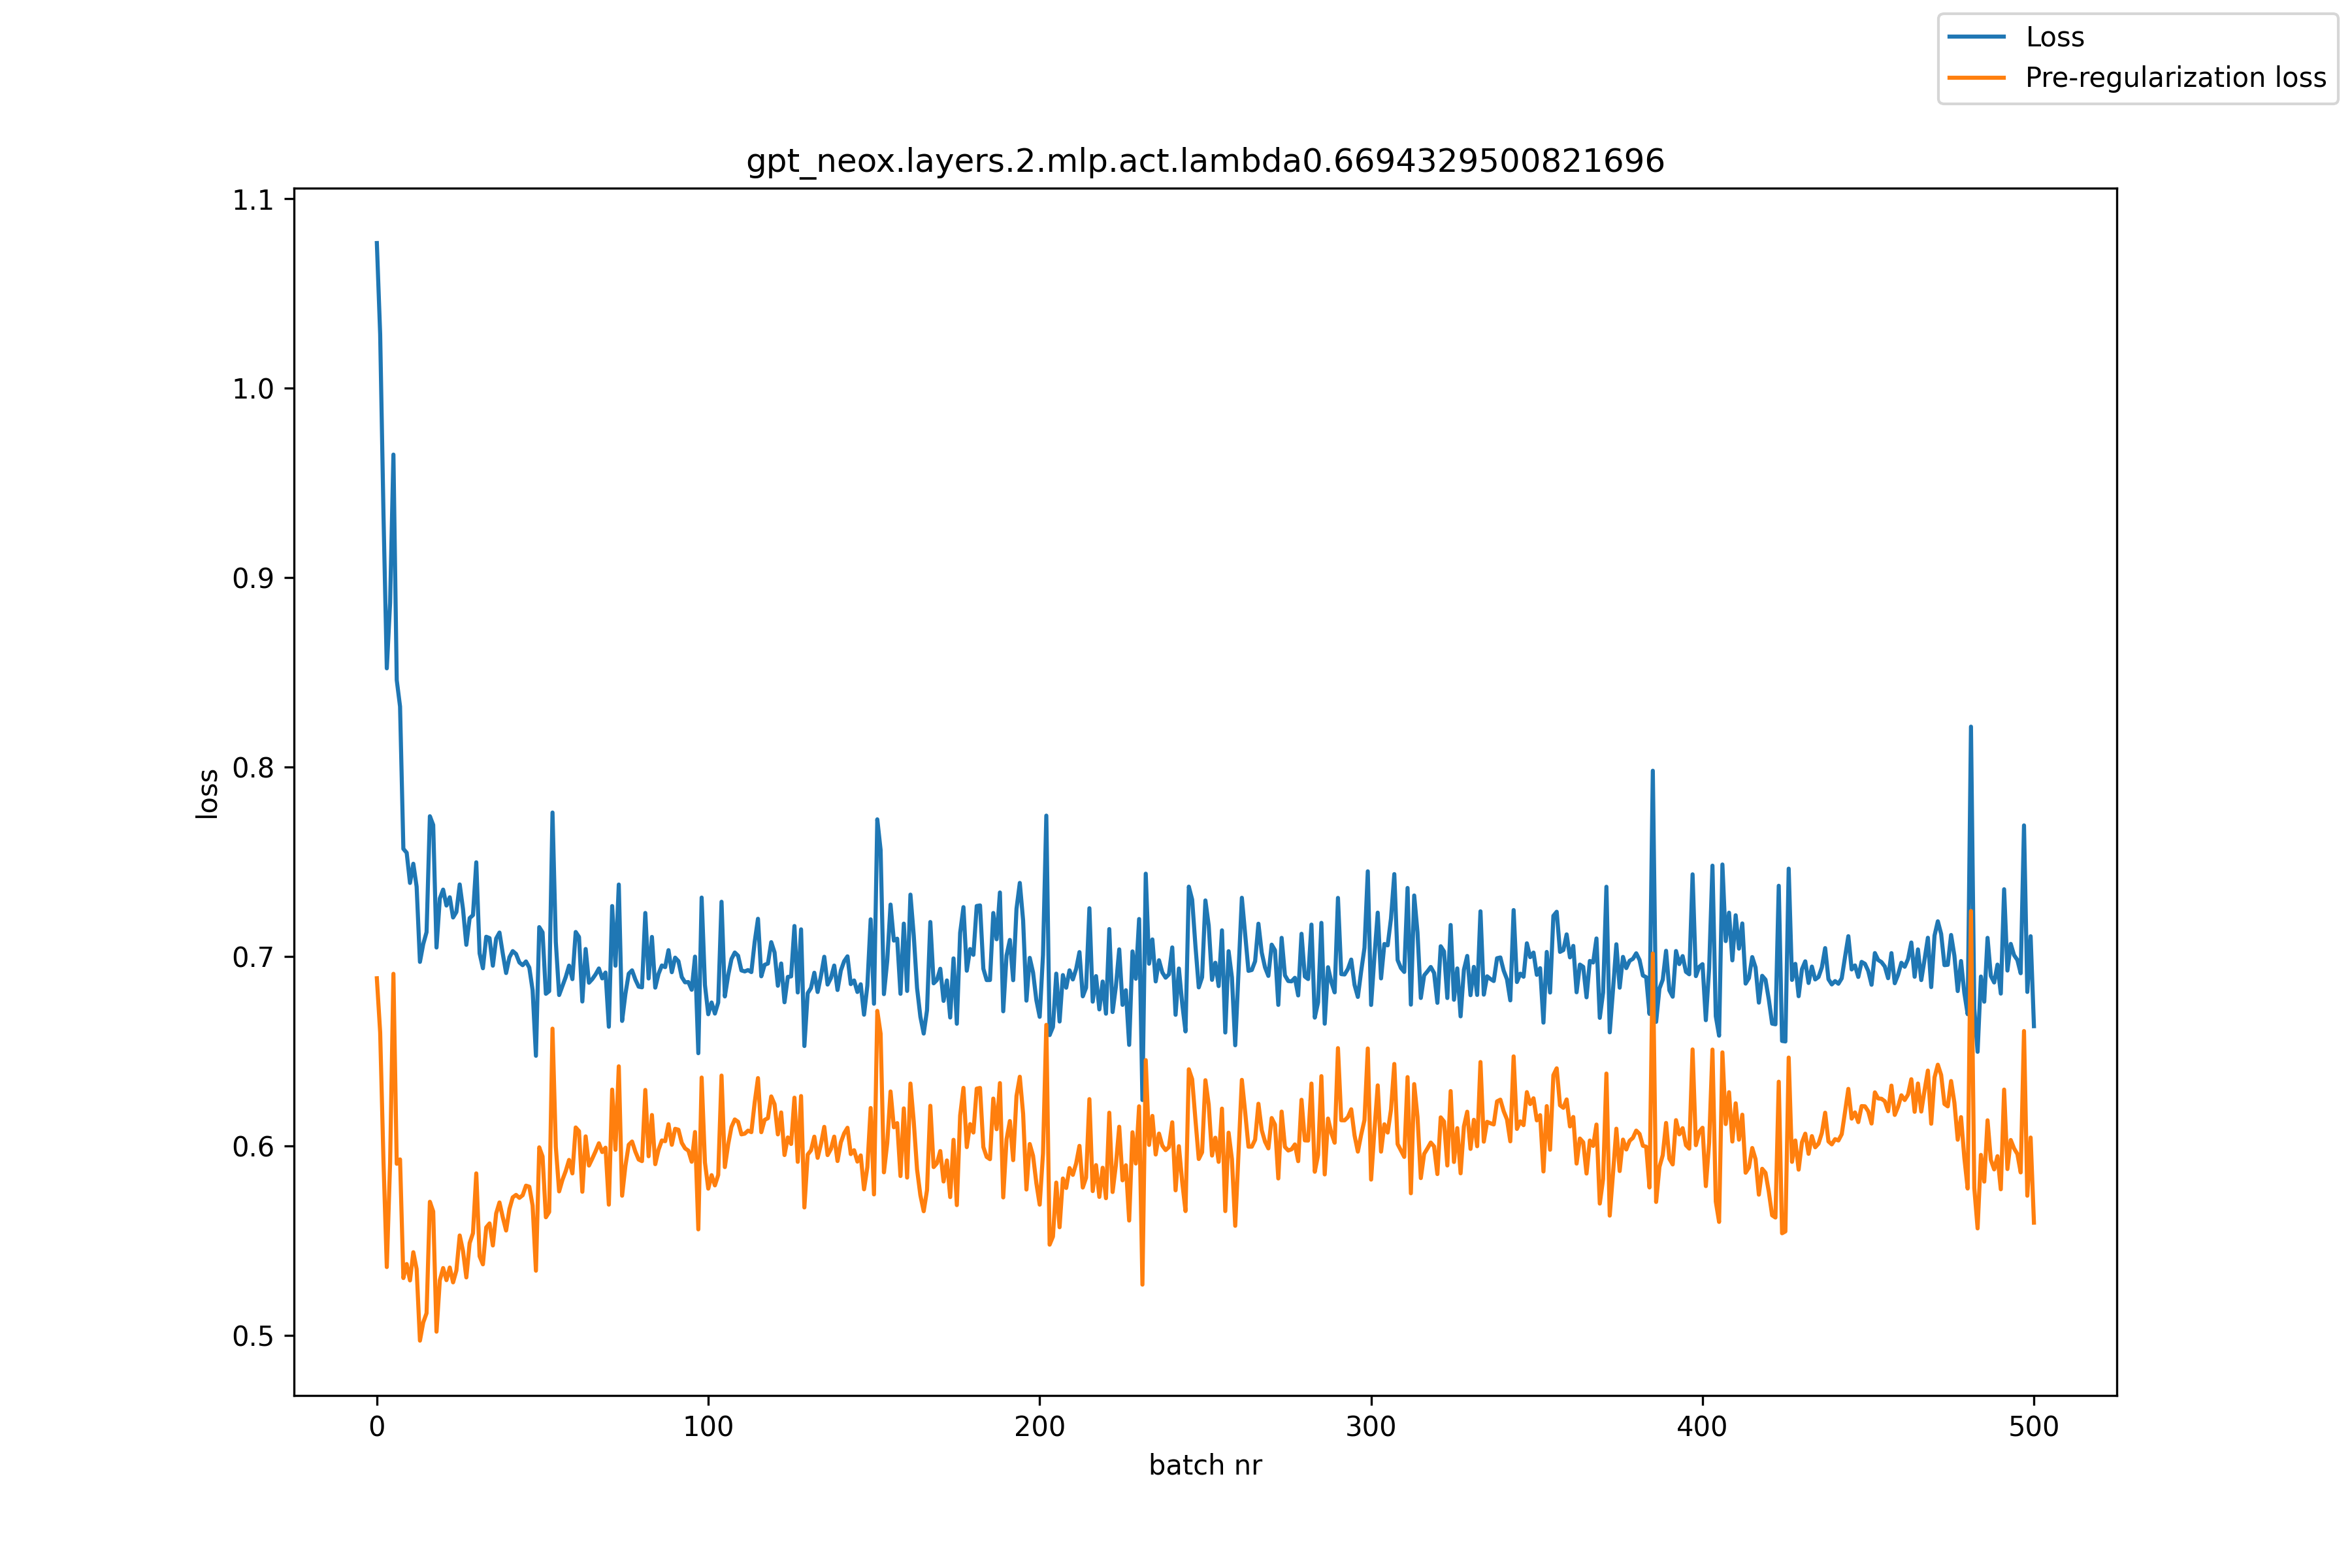

Values plotted in this chart, from the file beside it:
, loss, pre_reg_loss
0, 1.077, 0.6886
1, 1.029, 0.66
2, 0.9335, 0.5921
3, 0.8522, 0.5362
4, 0.8869, 0.5914
5, 0.965, 0.691
6, 0.846, 0.5907
7, 0.8321, 0.593
8, 0.7569, 0.5304
9, 0.7549, 0.5378
10, 0.739, 0.5292
11, 0.7491, 0.544
12, 0.737, 0.5352
13, 0.6973, 0.4974
14, 0.7067, 0.507
15, 0.713, 0.5119
16, 0.7742, 0.5707
17, 0.7696, 0.5656
18, 0.7049, 0.5021
19, 0.7307, 0.5292
20, 0.7354, 0.5357
21, 0.727, 0.5293
22, 0.7314, 0.536
23, 0.7207, 0.5281
24, 0.7236, 0.5344
25, 0.7382, 0.5529
26, 0.7251, 0.5447
27, 0.7063, 0.5307
28, 0.7204, 0.5489
29, 0.722, 0.5541
30, 0.7498, 0.5856
31, 0.7018, 0.5419
32, 0.6939, 0.5376
33, 0.7105, 0.5571
34, 0.7098, 0.5592
35, 0.6953, 0.5476
36, 0.7096, 0.5645
37, 0.7128, 0.5703
38, 0.7016, 0.5624
39, 0.6914, 0.5555
40, 0.6997, 0.5668
41, 0.703, 0.573
42, 0.7015, 0.5743
43, 0.697, 0.5727
44, 0.6955, 0.5741
45, 0.6975, 0.5792
46, 0.6943, 0.5786
47, 0.6823, 0.5687
48, 0.6477, 0.5343
49, 0.7156, 0.5994
50, 0.7129, 0.5946
51, 0.6804, 0.5625
52, 0.6818, 0.5653
53, 0.7761, 0.662
54, 0.7077, 0.5997
55, 0.6798, 0.5761
56, 0.6846, 0.5822
57, 0.6893, 0.5869
58, 0.6953, 0.5928
59, 0.6882, 0.5856
... 441 more rows
